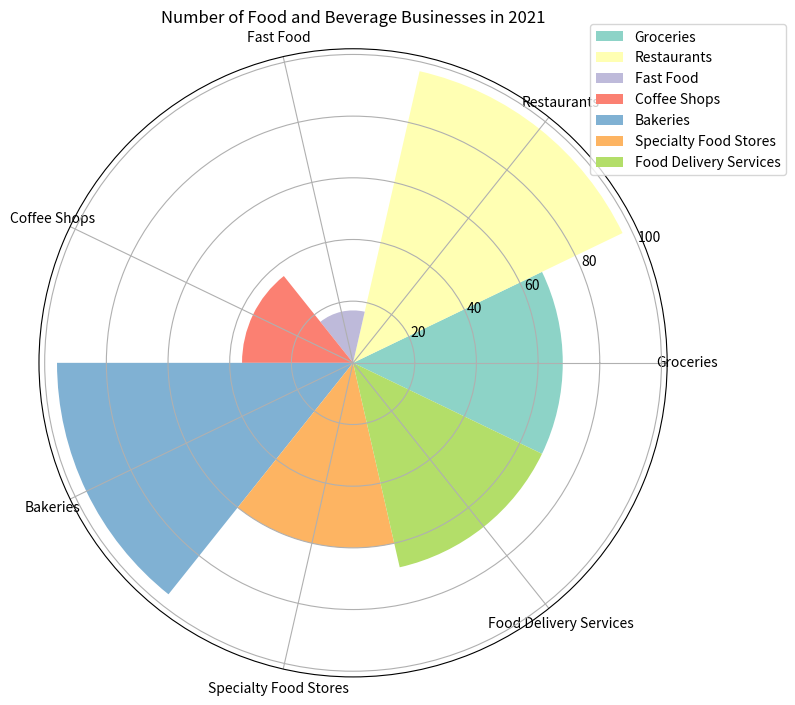

The matplotlib source for this figure: (Note: this script raises an exception after producing the figure.)

import matplotlib.pyplot as plt
import numpy as np

data_labels = ['Groceries', 'Restaurants', 'Fast Food', 'Coffee Shops', 'Bakeries', 'Specialty Food Stores', 'Food Delivery Services']
data = np.array([68, 97, 17, 36, 96, 60, 68])
line_labels = ['Category', 'Number']

fig = plt.figure(figsize=(8, 8))
ax = fig.add_subplot(111, projection='polar')

num_categories = len(data_labels)
sector_angle = (2 * np.pi) / num_categories

for i in range(num_categories):
    ax.bar(sector_angle * i, data[i], width=sector_angle, label=data_labels[i], color=plt.cm.Set3(i))

ax.set_xticks(np.linspace(0, 2 * np.pi, num_categories, endpoint=False))
ax.set_xticklabels(data_labels)
ax.legend(bbox_to_anchor=(1.2, 1.05))
ax.set_title('Number of Food and Beverage Businesses in 2021')

plt.tight_layout()
plt.savefig('/cpfs01/user/yanxiangchao/code0/gpt_chart/structchart_simulation/simulated_data_corner_cases/rose/png/20231228-032010_48.png')

plt.clf()
